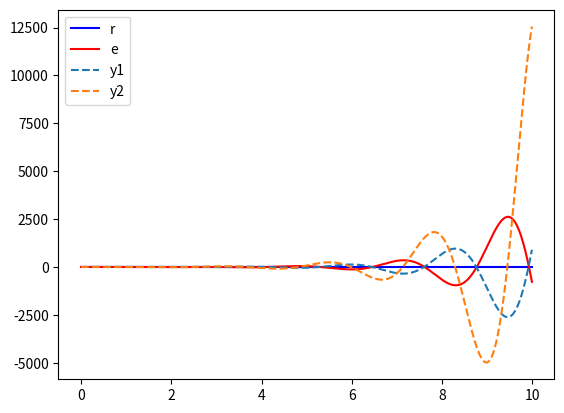

The script that saved this image:
import numpy as np
import matplotlib.pyplot as plt

# tuning constants
m = 10
b = 10
k = 20
F = 1
kp = 350 #350
ki = 300 #300
kd = 50 #50
kv = 10

# reference
dt = 0.01
time = np.arange(0, 10, dt)
print(len(time))
ref = F*np.ones(np.shape(time))

# initialize constants/arrays
prev_time = -dt
prev_error = 0
prev2_error = 0
prev_u = 0
prev_x = 0
integral = 0
x1_curr = 0
x2_curr = 0
y1_curr = 0
y2_curr = 0
r_arr = []
e_arr = []
u_arr = []
x1_arr = []
x2_arr = []
y1_arr = []
y2_arr = []
ref_omega = 1

for i in range(0, len(time)):
    # single values
    ri = ref[i]
    ti = time[i]
    
    # # pid discrete
    # dt = ti - prev_time
    # error = ri - y1_curr
    # u = (prev_u 
    #      + (kp+ki*dt+kd/dt)*error 
    #      + (-kp-2*kd/dt)*prev_error 
    #      + kd/dt*prev2_error)
    # prev2_error = prev_error
    # prev_error = error
    # prev_time = ti
    # prev_u = u
    
    # piv
    dt = ti - prev_time
    error = ri - y1_curr
    omega = (x1_curr - prev_x)/dt
    u1 = kp*error + ref_omega - omega
    integral = integral + error*dt
    u2 = ki * integral - kv*omega
    prev_x = x1_curr
    prev_time = ti
    u = u2
    
    # model discrete mass spring damper
    # u = ri  # test open loop
    a11, a12 =         1,           dt
    a21, a22 = -(dt*k)/m, 1 - (dt*b)/m
    b1 = 0
    b2 = dt/m
    c11, c12 = 1, 0
    c21, c22 = 0, 1
    d1 = 0
    d2 = 0
    x1_next = a11*x1_curr + a12*x2_curr + b1*u
    x2_next = a21*x1_curr + a22*x2_curr + b2*u
    y1_curr = c11*x1_curr + c12*x2_curr + d1*u
    y2_curr = c21*x1_curr + c22*x2_curr + d2*u
    x1_curr = x1_next
    x2_curr = x2_next
    
    # save values
    r_arr = np.append(r_arr, ri)
    e_arr = np.append(e_arr, error)
    u_arr = np.append(u_arr, u)
    x1_arr= np.append(x1_arr, x1_curr)
    x2_arr= np.append(x2_arr, x2_curr)
    y1_arr = np.append(y1_arr, y1_curr)
    y2_arr = np.append(y2_arr, y2_curr)

# plotting
plt.figure(1)
plt.plot(time, r_arr, 'b', label='r')
plt.plot(time, e_arr, 'r', label='e')
# plt.plot(time, u_arr, 'y', label='u')
# plt.plot(time, x1_arr, label='x1')
# plt.plot(time, x2_arr, label='x2')
plt.plot(time, y1_arr, '--', label='y1')
plt.plot(time, y2_arr, '--', label='y2')
plt.legend()
plt.show()
